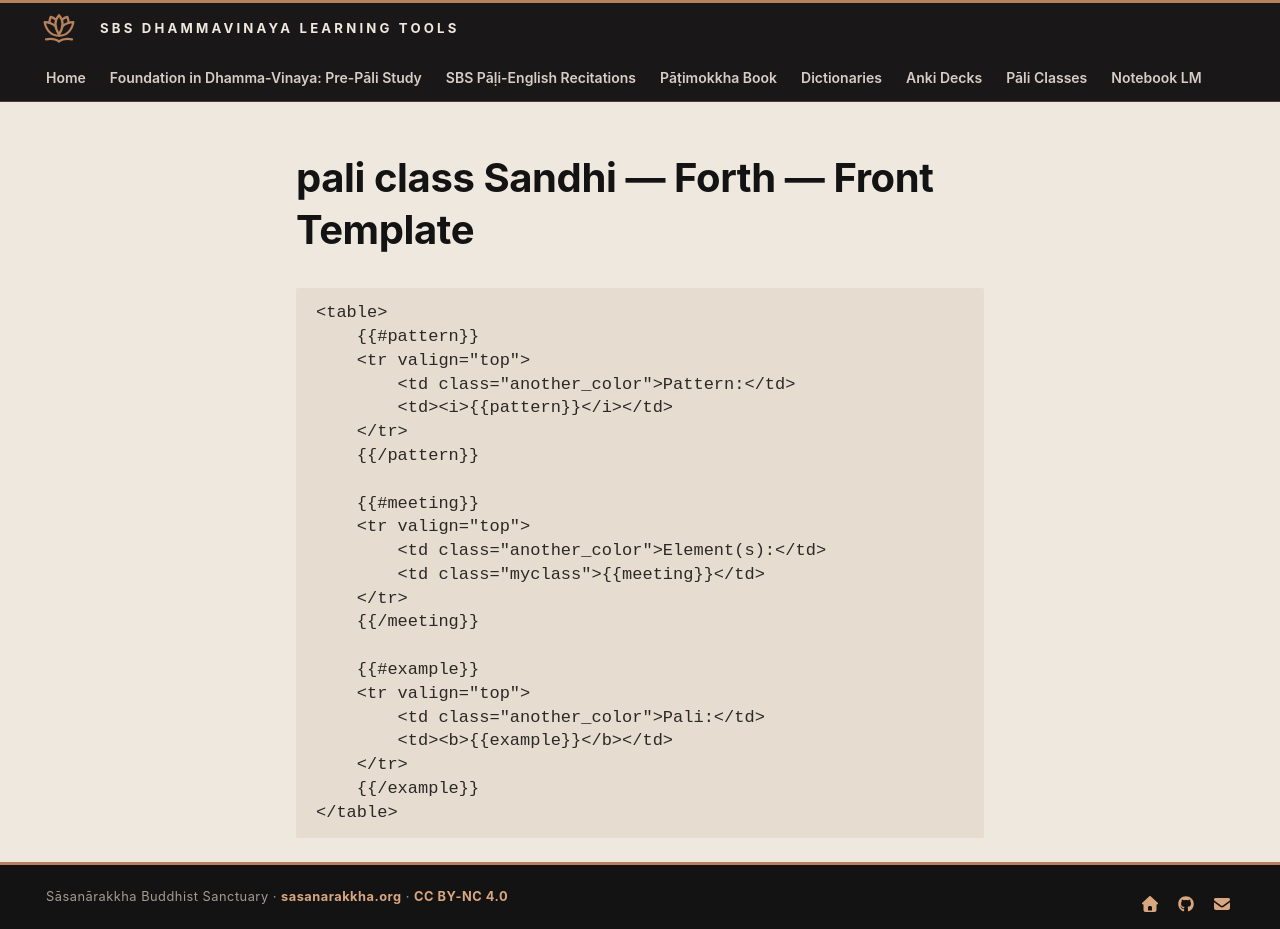

repository: sasanarakkha/study-tools · page: 5-anki/templates/grammar-sandhi-forth-front/index.html · generator: mkdocs

# pali class Sandhi — Forth — Front Template

```html
<table>
    {{#pattern}}
    <tr valign="top">
        <td class="another_color">Pattern:</td>
        <td><i>{{pattern}}</i></td>
    </tr>
    {{/pattern}}

    {{#meeting}}
    <tr valign="top">
        <td class="another_color">Element(s):</td>
        <td class="myclass">{{meeting}}</td>
    </tr>
    {{/meeting}}

    {{#example}}
    <tr valign="top">
        <td class="another_color">Pali:</td>
        <td><b>{{example}}</b></td>
    </tr>
    {{/example}}
</table>
```
